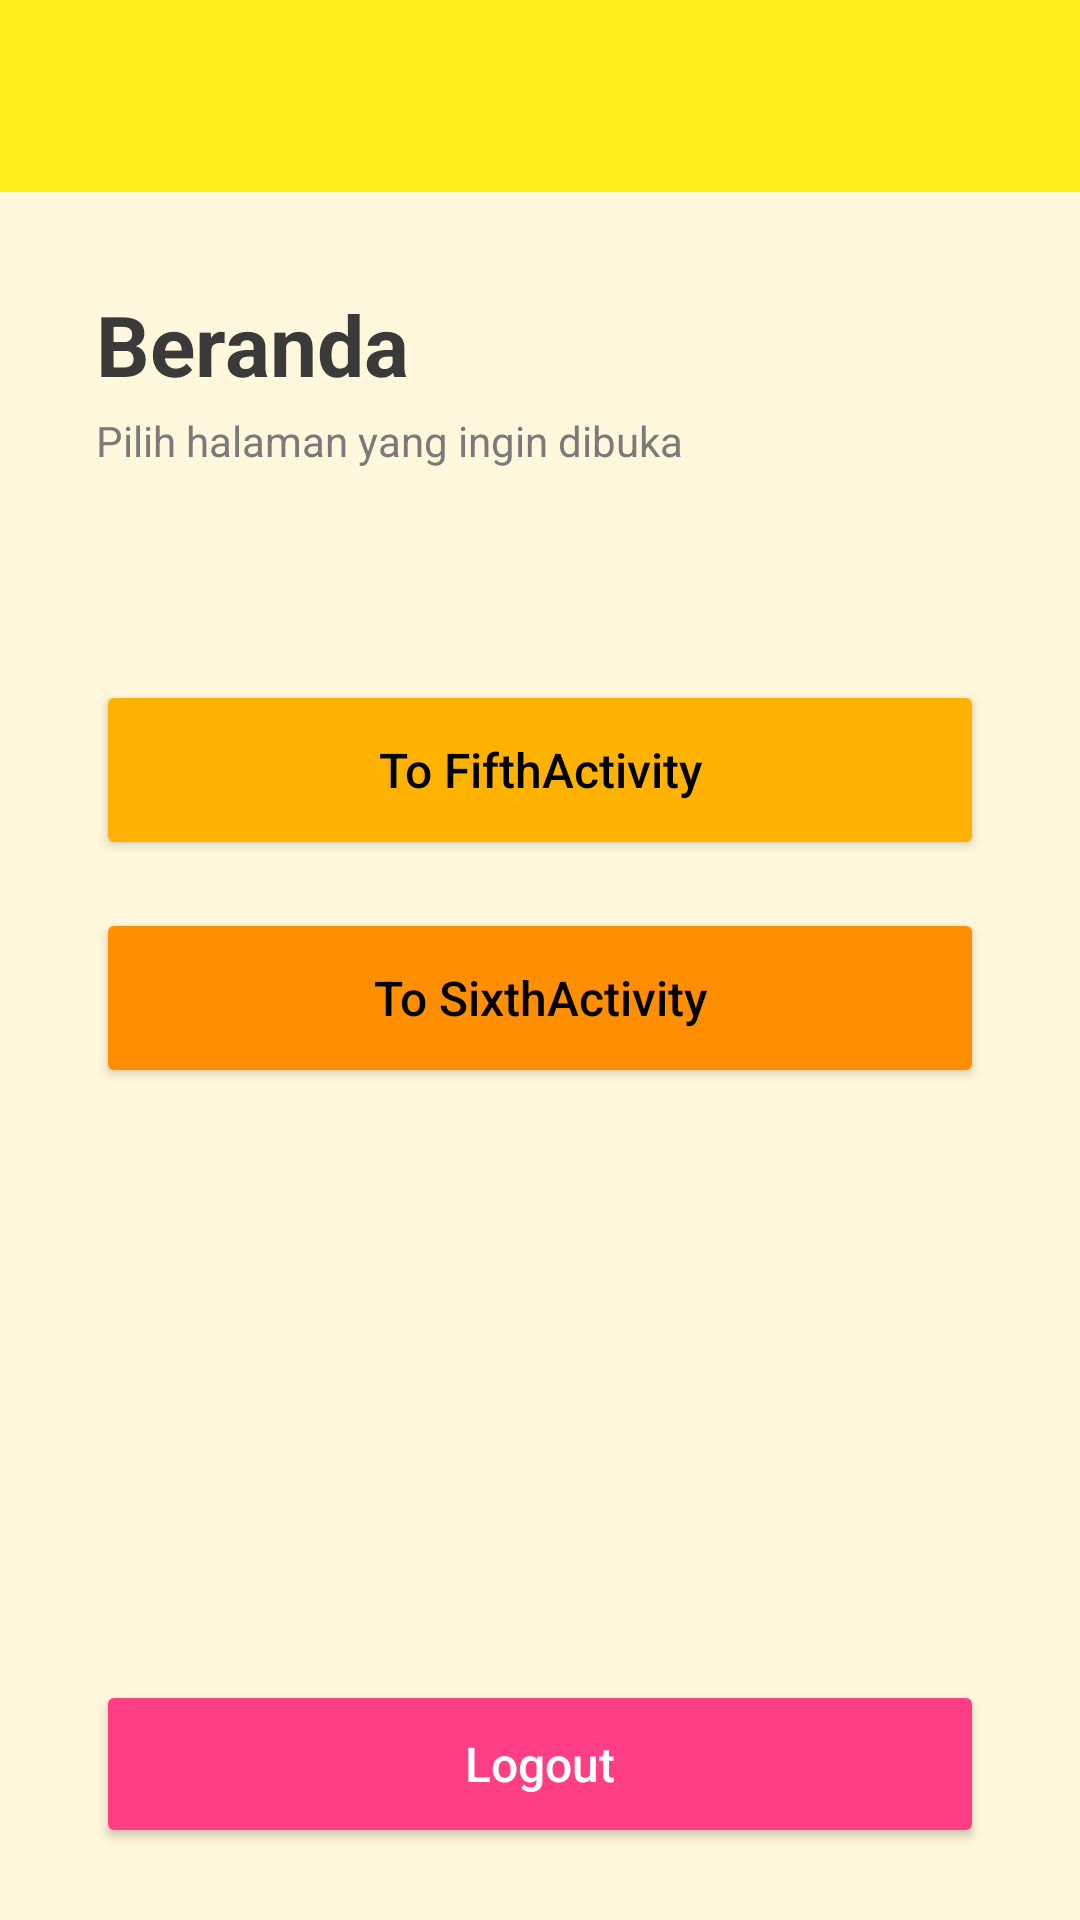

Produce the Android XML layout that renders to this screen, including the resource entries it uses.
<!-- AndroidManifest.xml: application theme Theme.Pluto_Baydella -->
<!-- res/layout/fragment_home.xml -->
<?xml version="1.0" encoding="utf-8"?>
<androidx.constraintlayout.widget.ConstraintLayout xmlns:android="http://schemas.android.com/apk/res/android"
    xmlns:app="http://schemas.android.com/apk/res-auto"
    xmlns:tools="http://schemas.android.com/tools"
    android:layout_width="match_parent"
    android:layout_height="match_parent"
    android:background="#FFF8DC"
    tools:context=".Home.HomeFragment">

    
    <androidx.appcompat.widget.Toolbar
        android:id="@+id/toolbar"
        android:layout_width="0dp"
        android:layout_height="?attr/actionBarSize"
        android:background="#FFEF1D"
        android:elevation="4dp"
        app:layout_constraintEnd_toEndOf="parent"
        app:layout_constraintStart_toStartOf="parent"
        app:layout_constraintTop_toTopOf="parent"
        app:subtitleTextColor="#3A3A3A"
        app:titleTextColor="#000000" />

    
    <TextView
        android:id="@+id/tvTitle"
        android:layout_width="0dp"
        android:layout_height="wrap_content"
        android:layout_marginStart="32dp"
        android:layout_marginTop="32dp"
        android:layout_marginEnd="32dp"
        android:text="Beranda"
        android:textColor="#3A3A3A"
        android:textSize="28sp"
        android:textStyle="bold"
        app:layout_constraintEnd_toEndOf="parent"
        app:layout_constraintStart_toStartOf="parent"
        app:layout_constraintTop_toBottomOf="@+id/toolbar" />

    <TextView
        android:id="@+id/tvSubtitle"
        android:layout_width="0dp"
        android:layout_height="wrap_content"
        android:layout_marginTop="4dp"
        android:text="Pilih halaman yang ingin dibuka"
        android:textColor="#7A7A7A"
        android:textSize="14sp"
        app:layout_constraintEnd_toEndOf="@+id/tvTitle"
        app:layout_constraintStart_toStartOf="@+id/tvTitle"
        app:layout_constraintTop_toBottomOf="@+id/tvTitle" />

    
    <LinearLayout
        android:layout_width="0dp"
        android:layout_height="wrap_content"
        android:layout_marginStart="32dp"
        android:layout_marginEnd="32dp"
        android:orientation="vertical"
        app:layout_constraintBottom_toBottomOf="parent"
        app:layout_constraintEnd_toEndOf="parent"
        app:layout_constraintStart_toStartOf="parent"
        app:layout_constraintTop_toTopOf="parent"
        app:layout_constraintVertical_bias="0.45">

        <Button
            android:id="@+id/btnToFifth"
            android:layout_width="match_parent"
            android:layout_height="60dp"
            android:backgroundTint="#FFB300"
            android:text="To FifthActivity"
            android:textAllCaps="false"
            android:textColor="#000000"
            android:textSize="16sp"
            app:cornerRadius="16dp" />

        <Button
            android:id="@+id/btnToSixth"
            android:layout_width="match_parent"
            android:layout_height="60dp"
            android:layout_marginTop="16dp"
            android:backgroundTint="#FF8F00"
            android:text="To SixthActivity"
            android:textAllCaps="false"
            android:textColor="#000000"
            android:textSize="16sp"
            app:cornerRadius="16dp" />
    </LinearLayout>

    
    <Button
        android:id="@+id/btnLogout"
        android:layout_width="0dp"
        android:layout_height="56dp"
        android:layout_marginStart="32dp"
        android:layout_marginEnd="32dp"
        android:layout_marginBottom="24dp"
        android:backgroundTint="#FF3E85"
        android:text="Logout"
        android:textAllCaps="false"
        android:textColor="#FFFFFF"
        android:textSize="16sp"
        app:cornerRadius="16dp"
        app:layout_constraintBottom_toBottomOf="parent"
        app:layout_constraintEnd_toEndOf="parent"
        app:layout_constraintStart_toStartOf="parent" />

</androidx.constraintlayout.widget.ConstraintLayout>
<!-- resources referenced by this layout -->
<resources>
  <style name="Theme.Pluto_Baydella" parent="Base.Theme.Pluto_Baydella" />
  <style name="Base.Theme.Pluto_Baydella" parent="Theme.Material3.DayNight.NoActionBar">
  
          
  
      </style>
</resources>
